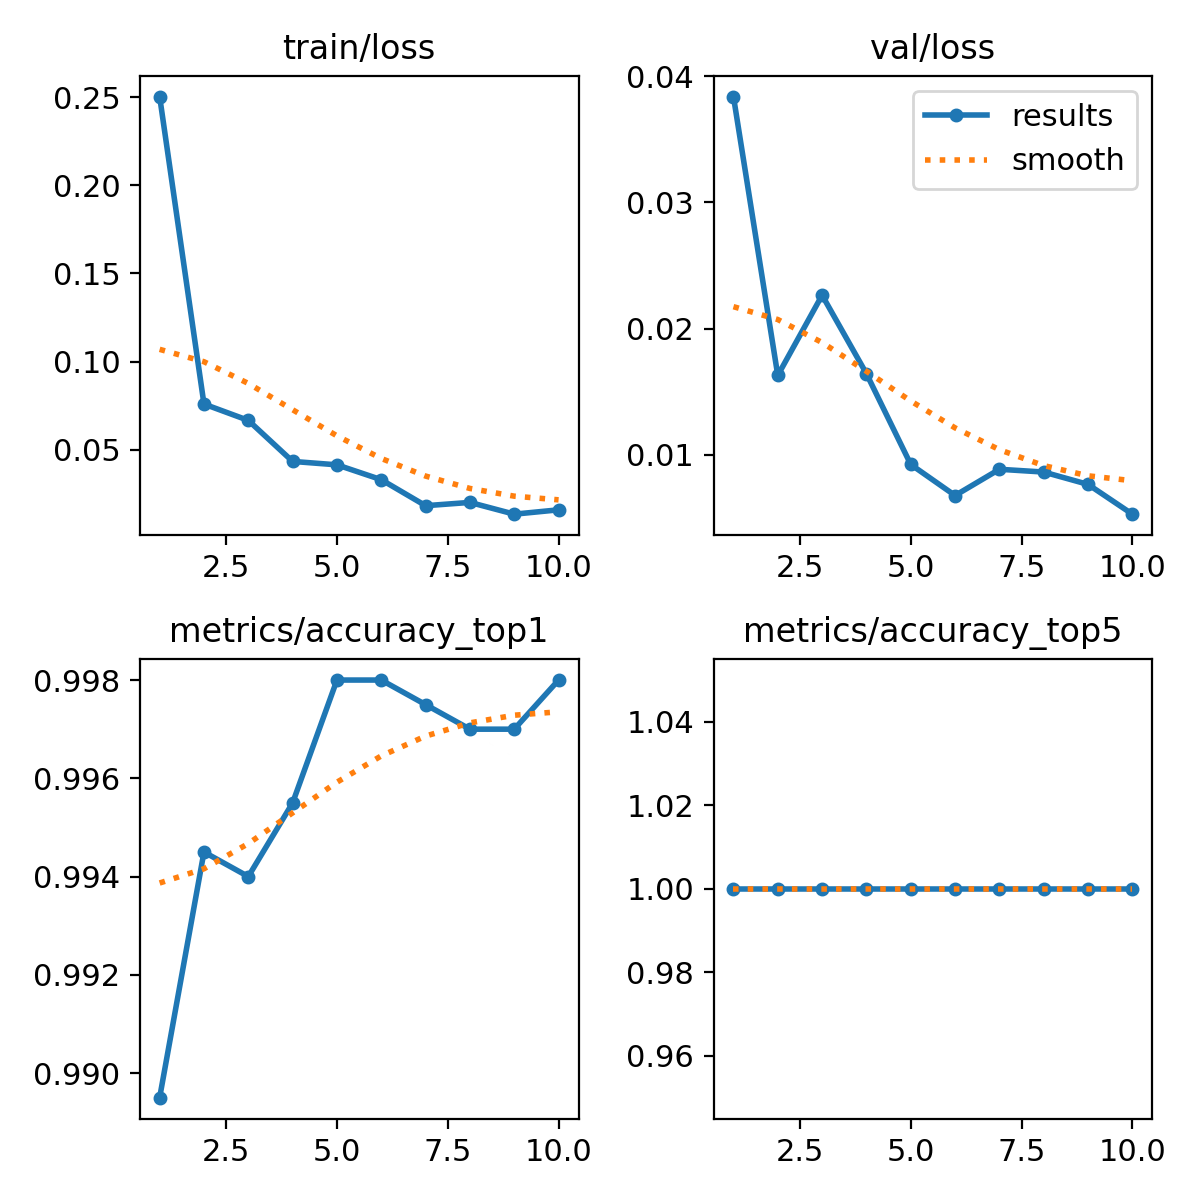

Data behind this chart, as committed beside it:
epoch, time, train/loss, metrics/accuracy_top1, metrics/accuracy_top5, val/loss, lr/pg0, lr/pg1, lr/pg2
1, 229.8, 0.2504, 0.9895, 1, 0.0384, 0.0002375, 0.0002375, 0.0002375
2, 461.7, 0.07585, 0.9945, 1, 0.01629, 0.0004284, 0.0004284, 0.0004284
3, 695.8, 0.06658, 0.994, 1, 0.02265, 0.0005722, 0.0005722, 0.0005722
4, 927, 0.04328, 0.9955, 1, 0.01643, 0.0005019, 0.0005019, 0.0005019
5, 1157, 0.04135, 0.998, 1, 0.00923, 0.0004313, 0.0004313, 0.0004313
6, 1388, 0.0329, 0.998, 1, 0.00677, 0.0003606, 0.0003606, 0.0003606
7, 1618, 0.01814, 0.9975, 1, 0.00885, 0.0002899, 0.0002899, 0.0002899
8, 1846, 0.02001, 0.997, 1, 0.00863, 0.0002192, 0.0002192, 0.0002192
9, 2074, 0.01333, 0.997, 1, 0.00765, 0.0001485, 0.0001485, 0.0001485
10, 2302, 0.0158, 0.998, 1, 0.00529, 7.7826e-05, 7.7826e-05, 7.7826e-05
